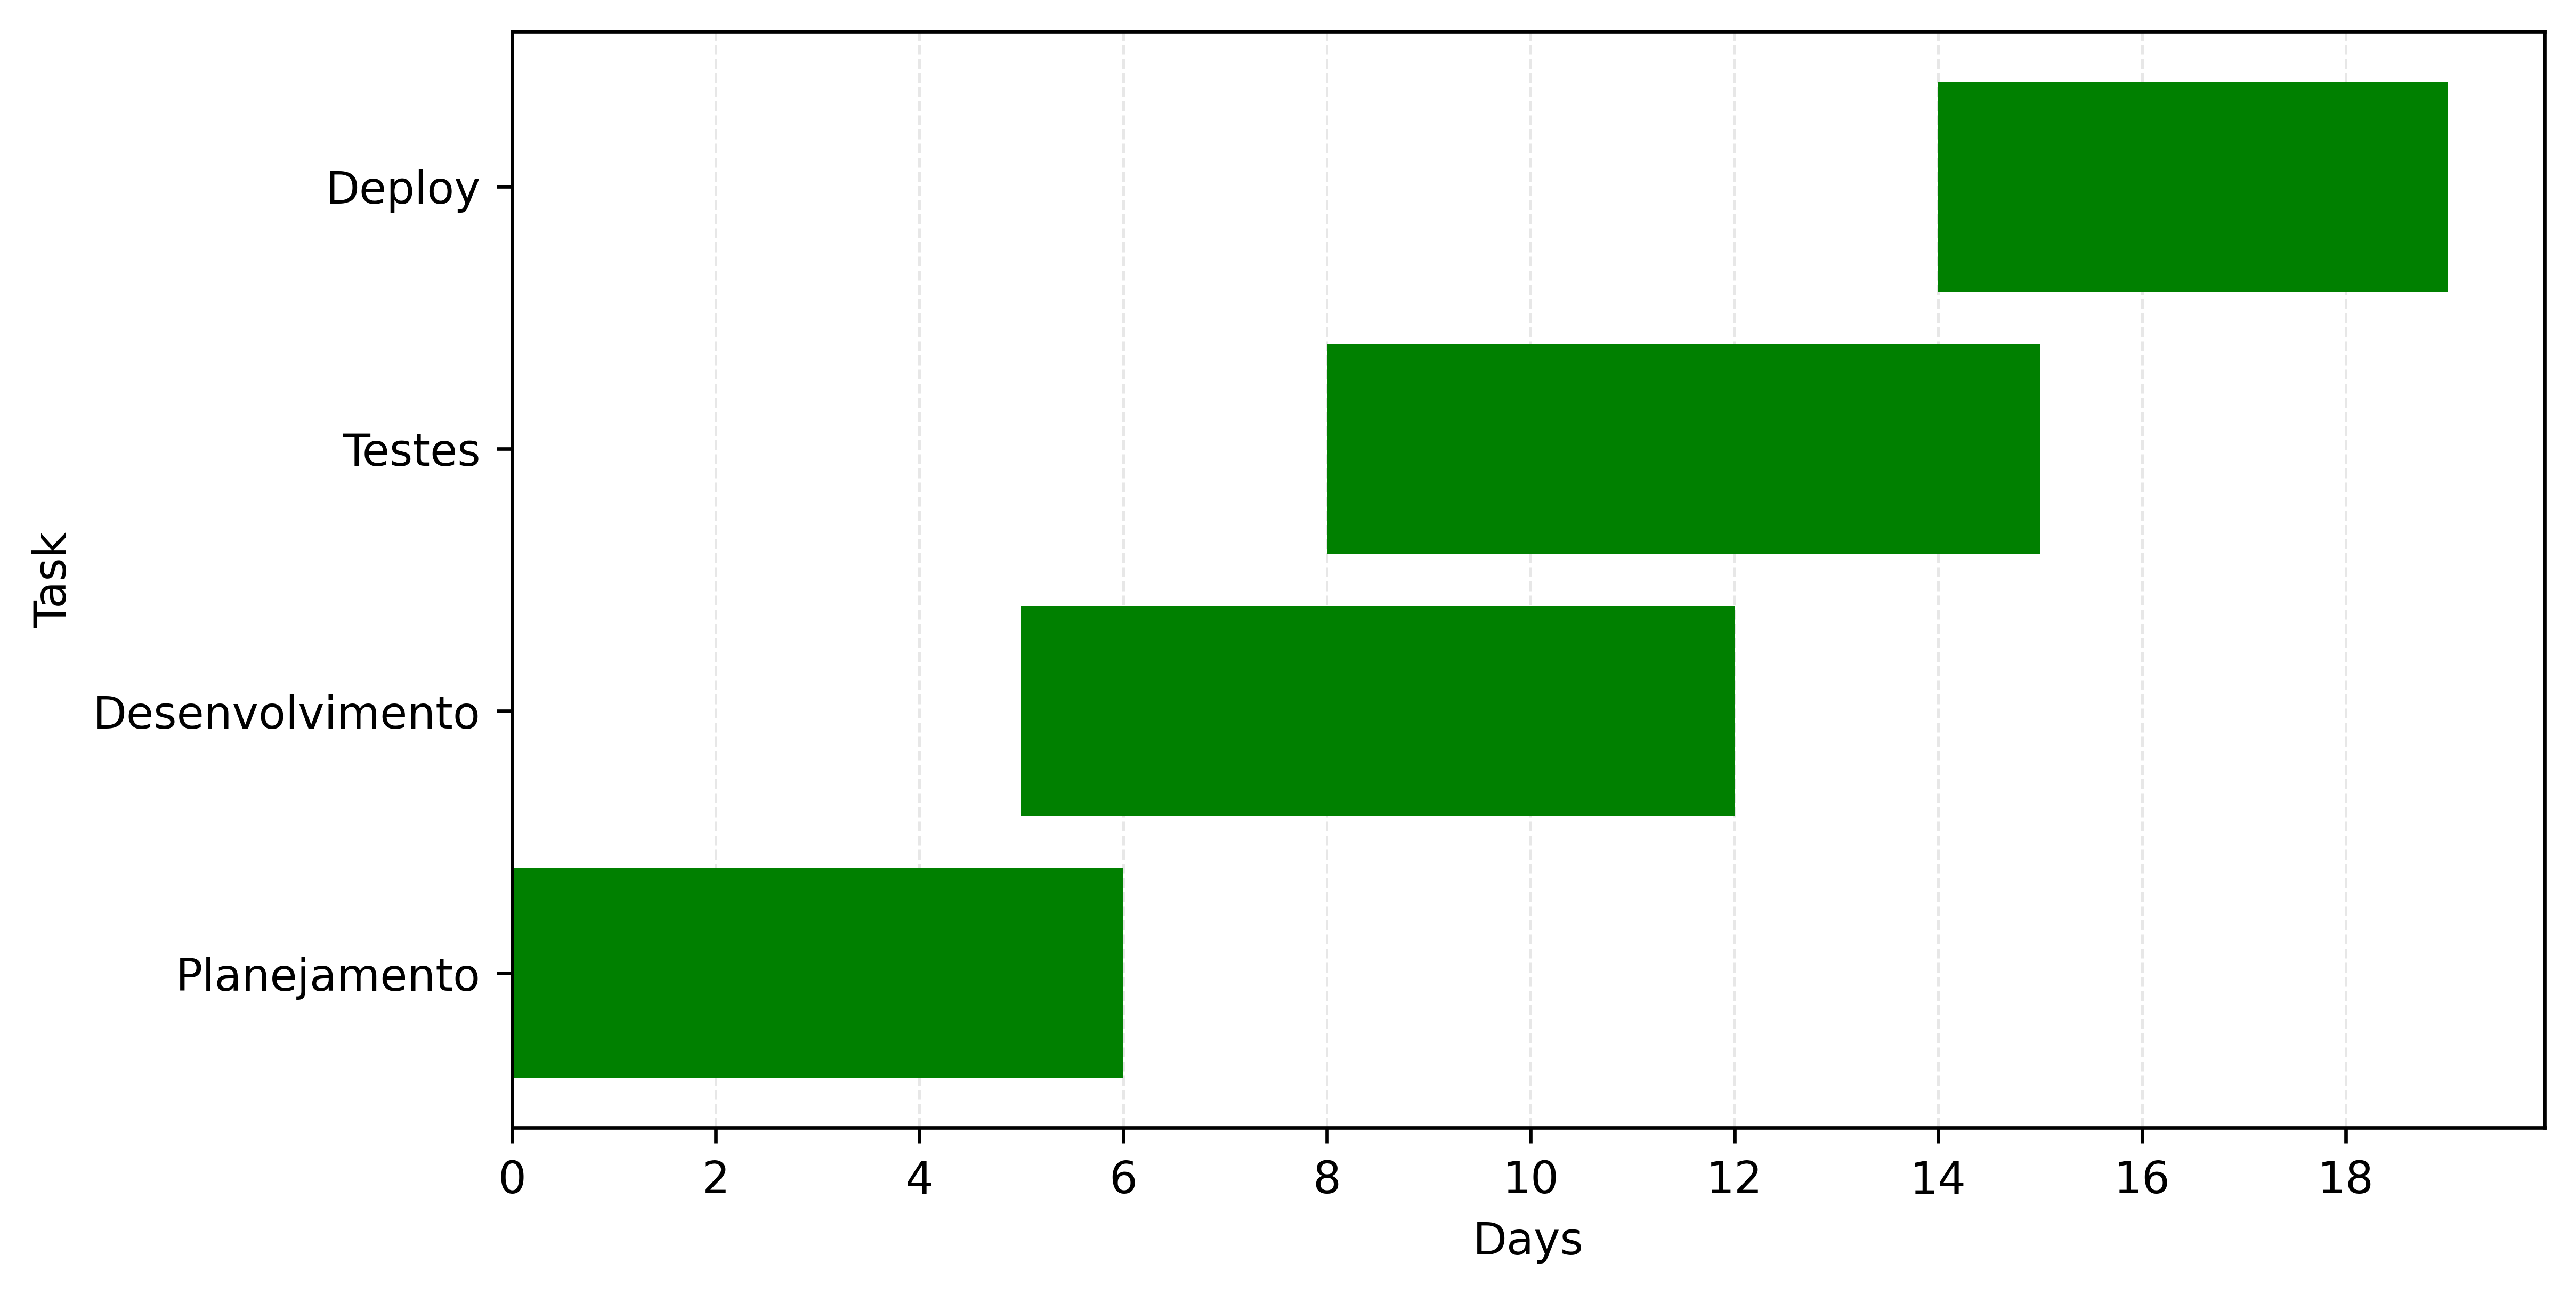

Write the Python code that produced this figure.
#!/usr/bin/python3


import matplotlib.pyplot as plt
from matplotlib.ticker import MaxNLocator

def gantt_diagram1(
        task_list = [
            "Planejamento",
            "Desenvolvimento",
            "Testes",
            "Deploy"
        ], # Dados do Gantt
        start_list  = [0, 5, 8, 14],  # início de cada tarefa
        duration_list = [6, 7, 7, 5],  # duração de cada tarefa
        color="green",
        figsize=(8, 4),
        xlabel="Days",
        ylabel="Task",
        output_filepath="gantt_diagram1.png"
    ):
    # Criar figura
    fig, ax = plt.subplots(figsize=figsize)

    # Plotar barras horizontais
    ax.barh(task_list, duration_list, left=start_list, color=color)

    # Labels
    ax.set_xlabel(xlabel)
    ax.set_ylabel(ylabel)
    
    ax.xaxis.set_major_locator(MaxNLocator(integer=True))

    ax.set_axisbelow(True)  # grid fica atrás das barras
    ax.grid(
        axis='x',
        linestyle='--',
        linewidth=0.6,
        alpha=0.3
    )

    plt.tight_layout(pad=0.5)
    plt.savefig(output_filepath, 
                bbox_inches='tight', 
                pad_inches=0.1, 
                dpi=600, 
                transparent=True)
                
if __name__ == '__main__':
    gantt_diagram1()
